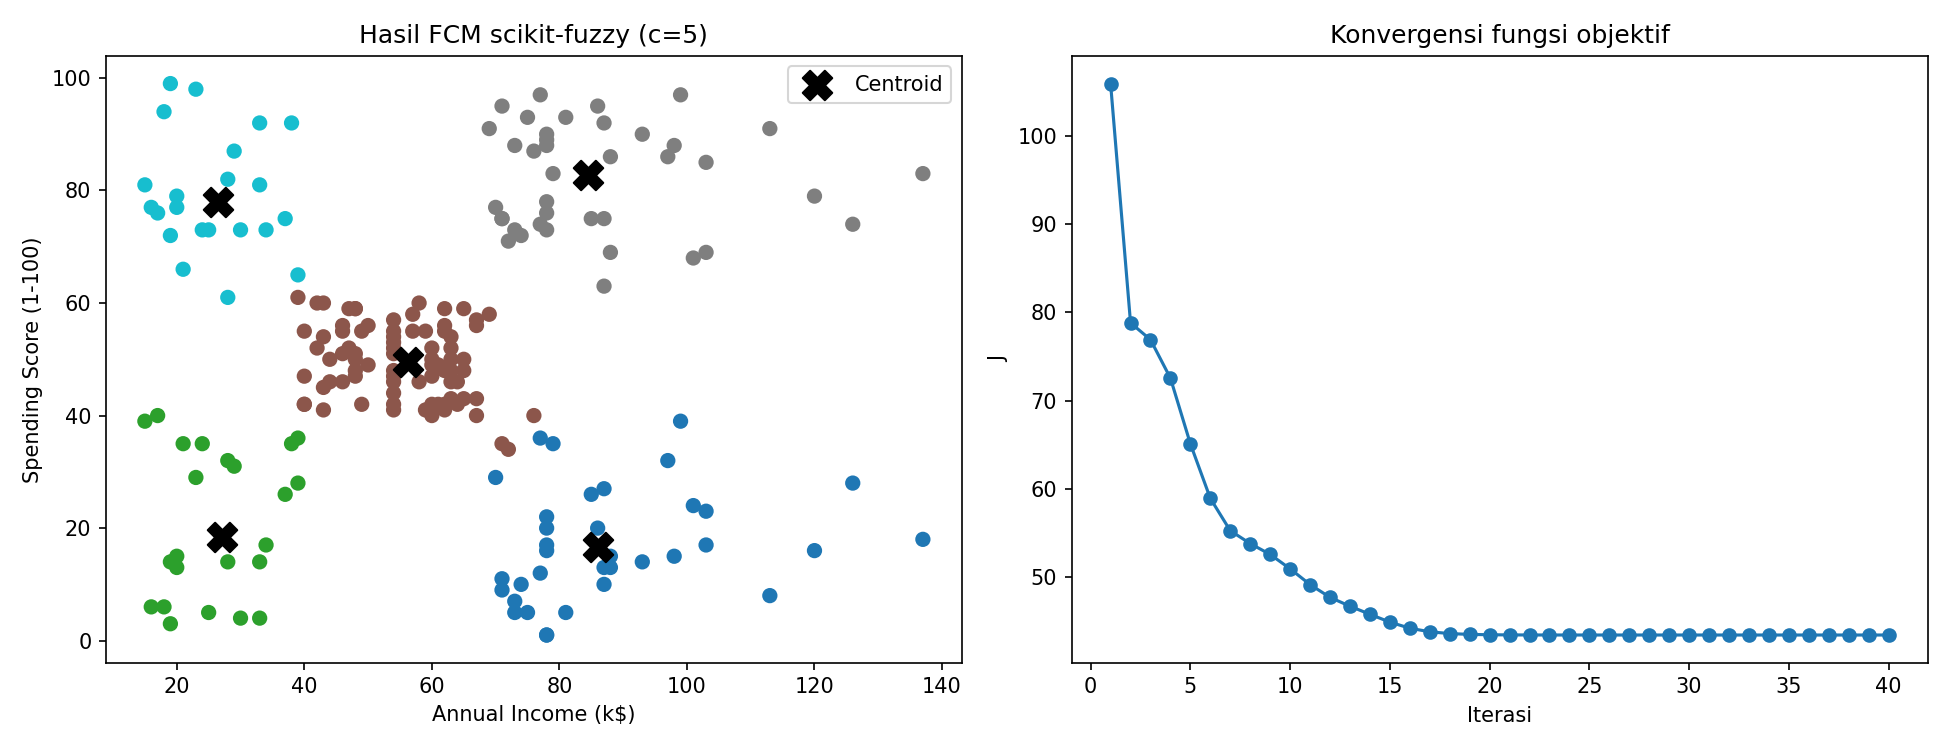

Data behind this chart, as committed beside it:
CustomerID, Gender, Age, Annual Income (k$), Spending Score (1-100), Cluster, MaxMembership, U_C0, U_C1, U_C2, U_C3, U_C4
1, Male, 19, 15, 39, 1, 0.54, 0.05625, 0.54, 0.1728, 0.04609, 0.1848
2, Male, 21, 15, 81, 4, 0.8849, 0.01339, 0.02985, 0.04595, 0.02592, 0.8849
3, Female, 20, 16, 6, 1, 0.8239, 0.04639, 0.8239, 0.06523, 0.02167, 0.04282
4, Female, 23, 16, 77, 4, 0.8992, 0.01142, 0.02704, 0.04137, 0.02101, 0.8992
5, Female, 31, 17, 40, 1, 0.5203, 0.0565, 0.5203, 0.1848, 0.04685, 0.1916
6, Female, 22, 17, 76, 4, 0.9099, 0.01007, 0.02406, 0.03751, 0.01846, 0.9099
7, Female, 35, 18, 6, 1, 0.8402, 0.04295, 0.8402, 0.0597, 0.01945, 0.03773
8, Female, 23, 18, 94, 4, 0.7936, 0.02492, 0.04509, 0.07701, 0.05939, 0.7936
9, Male, 64, 19, 3, 1, 0.8096, 0.05392, 0.8096, 0.06984, 0.02332, 0.04327
10, Female, 30, 19, 72, 4, 0.9, 0.01075, 0.02723, 0.04326, 0.01873, 0.9
11, Male, 67, 19, 14, 1, 0.9257, 0.01759, 0.9257, 0.02947, 0.008652, 0.01855
12, Female, 35, 19, 99, 4, 0.7318, 0.03282, 0.05581, 0.09659, 0.08303, 0.7318
13, Female, 58, 20, 15, 1, 0.9426, 0.01344, 0.9426, 0.02308, 0.006605, 0.01423
14, Female, 24, 20, 77, 4, 0.9546, 0.004992, 0.01131, 0.01943, 0.009703, 0.9546
15, Male, 37, 20, 13, 1, 0.9296, 0.01715, 0.9296, 0.02792, 0.00819, 0.01711
16, Male, 22, 20, 79, 4, 0.9559, 0.004897, 0.0107, 0.01861, 0.009863, 0.9559
17, Female, 35, 21, 35, 1, 0.6655, 0.04623, 0.6655, 0.1453, 0.03322, 0.1097
18, Male, 20, 21, 66, 4, 0.7954, 0.02074, 0.05908, 0.09225, 0.03249, 0.7954
19, Male, 52, 23, 29, 1, 0.8415, 0.02657, 0.8415, 0.0714, 0.01626, 0.04428
20, Female, 35, 23, 98, 4, 0.7494, 0.02978, 0.04915, 0.09133, 0.08035, 0.7494
21, Male, 35, 24, 35, 1, 0.6658, 0.04612, 0.6658, 0.1543, 0.03226, 0.1016
22, Male, 25, 24, 73, 4, 0.9599, 0.004146, 0.0096, 0.01844, 0.007894, 0.9599
23, Female, 46, 25, 5, 1, 0.8563, 0.04248, 0.8563, 0.05438, 0.01683, 0.02996
24, Male, 31, 25, 73, 4, 0.9639, 0.003699, 0.00843, 0.01683, 0.007149, 0.9639
25, Female, 54, 28, 14, 1, 0.976, 0.00626, 0.976, 0.01007, 0.002624, 0.005017
26, Male, 29, 28, 82, 4, 0.9765, 0.002483, 0.004633, 0.01027, 0.006075, 0.9765
27, Female, 45, 28, 32, 1, 0.7452, 0.03905, 0.7452, 0.1268, 0.02416, 0.06483
28, Male, 35, 28, 61, 4, 0.6192, 0.03408, 0.09855, 0.198, 0.05017, 0.6192
29, Female, 40, 29, 31, 1, 0.7694, 0.03669, 0.7694, 0.1162, 0.02181, 0.05589
30, Female, 23, 29, 87, 4, 0.9075, 0.00999, 0.01722, 0.03822, 0.02709, 0.9075
31, Male, 60, 30, 4, 1, 0.8253, 0.05617, 0.8253, 0.06571, 0.01986, 0.03292
32, Female, 21, 30, 73, 4, 0.9435, 0.00548, 0.01143, 0.02808, 0.01151, 0.9435
33, Male, 53, 33, 4, 1, 0.7996, 0.06752, 0.7996, 0.07511, 0.02226, 0.03547
34, Male, 18, 33, 92, 4, 0.789, 0.02258, 0.03487, 0.0817, 0.07182, 0.789
35, Female, 49, 33, 14, 1, 0.9339, 0.01852, 0.9339, 0.02837, 0.006954, 0.01229
36, Female, 21, 33, 81, 4, 0.931, 0.00692, 0.01205, 0.03148, 0.01856, 0.931
37, Female, 42, 34, 17, 1, 0.9342, 0.01735, 0.9342, 0.02964, 0.006718, 0.01211
38, Female, 30, 34, 73, 4, 0.8713, 0.01187, 0.02279, 0.06707, 0.02695, 0.8713
39, Female, 36, 37, 26, 1, 0.7623, 0.04788, 0.7623, 0.1269, 0.02146, 0.04137
40, Female, 20, 37, 75, 4, 0.8179, 0.01653, 0.0288, 0.09441, 0.0424, 0.8179
41, Female, 65, 38, 35, 1, 0.4618, 0.06968, 0.4618, 0.3364, 0.04107, 0.0911
42, Male, 24, 38, 92, 4, 0.711, 0.02946, 0.04221, 0.1099, 0.1075, 0.711
43, Male, 48, 39, 36, 1, 0.4065, 0.07172, 0.4065, 0.3838, 0.04319, 0.09475
44, Female, 31, 39, 61, 2, 0.4102, 0.04163, 0.08794, 0.4102, 0.06928, 0.391
45, Female, 49, 39, 28, 1, 0.651, 0.06534, 0.651, 0.1977, 0.02975, 0.05627
46, Female, 24, 39, 65, 4, 0.5117, 0.03636, 0.07079, 0.3107, 0.0705, 0.5117
47, Female, 50, 40, 55, 2, 0.5617, 0.04521, 0.1066, 0.5617, 0.05944, 0.2271
48, Female, 27, 40, 47, 2, 0.5997, 0.05258, 0.1604, 0.5997, 0.04905, 0.1382
49, Female, 29, 40, 42, 2, 0.5402, 0.0624, 0.2355, 0.5402, 0.04712, 0.1148
50, Female, 31, 40, 42, 2, 0.5402, 0.0624, 0.2355, 0.5402, 0.04712, 0.1148
51, Female, 49, 42, 52, 2, 0.6614, 0.04254, 0.09939, 0.6614, 0.04951, 0.1472
52, Male, 33, 42, 60, 2, 0.5205, 0.04212, 0.0816, 0.5205, 0.07004, 0.2857
53, Female, 31, 43, 54, 2, 0.6733, 0.03977, 0.08418, 0.6733, 0.05099, 0.1518
54, Male, 59, 43, 60, 2, 0.5499, 0.04155, 0.0775, 0.5499, 0.07006, 0.261
55, Female, 50, 43, 45, 2, 0.6778, 0.04949, 0.1356, 0.6778, 0.04166, 0.09551
56, Male, 47, 43, 41, 2, 0.6083, 0.06173, 0.1959, 0.6083, 0.0433, 0.09069
57, Female, 51, 44, 50, 2, 0.7388, 0.03778, 0.08399, 0.7388, 0.04019, 0.0992
58, Male, 69, 44, 46, 2, 0.7216, 0.04402, 0.1095, 0.7216, 0.03863, 0.08619
59, Female, 27, 46, 51, 2, 0.8017, 0.03019, 0.05876, 0.8017, 0.03384, 0.07551
60, Male, 53, 46, 46, 2, 0.7856, 0.03698, 0.0809, 0.7856, 0.03211, 0.0644
... 140 more rows
